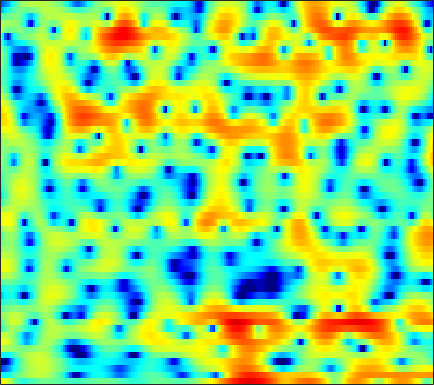

Data behind this chart, as committed beside it:
5.4261, 4.6505, 3.5912, 2.5127, 1.6818, 0.58169, -0.53101, -1.3171, -2.2416, -2.9535, -3.2444, -3.2231, -2.8823, -2.3689, -2.001, -1.6051, -1.2392, -1.0431, -0.83927, -0.69943, -0.61046, -0.58556, -0.61206, -0.68522
-4.239, -4.597, -4.482, -3.915, -3.349, -2.573, -1.849, -1.34, -0.7218, -0.1562, 0.3554, 0.7074, 1.141, 1.511, 1.742, 1.979, 2.154, 2.229, 2.252, 2.187, 2.028, 1.847, 1.51, 1.051
-11.2, -10.89, -9.835, -8.439, -7.33, -5.902, -4.542, -3.585, -2.438, -1.426, -0.5375, 0.05683, 0.7455, 1.333, 1.696, 2.086, 2.371, 2.519, 2.625, 2.615, 2.514, 2.374, 2.104, 1.738
-18.31, -20.4, -17.71, -13.44, -10.88, -8.165, -5.947, -4.558, -2.965, -1.642, -0.5298, 0.1799, 0.9742, 1.616, 2.009, 2.408, 2.7, 2.837, 2.915, 2.881, 2.727, 2.554, 2.223, 1.785
-4.602, -4.754, -4.693, -4.263, -3.754, -2.973, -2.147, -1.544, -0.7925, -0.1025, 0.5114, 0.9209, 1.397, 1.792, 2.036, 2.279, 2.44, 2.504, 2.494, 2.379, 2.143, 1.885, 1.426, 0.8303
1.967, 1.699, 1.347, 1.051, 0.8505, 0.6151, 0.4032, 0.2374, 0.04441, -0.1174, -0.2353, -0.2567, -0.182, -0.002714, 0.1889, 0.4806, 0.7731, 0.9568, 1.149, 1.222, 1.147, 0.9893, 0.6135, 0.03752
4.413, 3.998, 3.417, 2.772, 2.215, 1.387, 0.4014, -0.4839, -1.888, -3.581, -5.504, -6.859, -7.721, -6.837, -5.5, -3.609, -2.014, -1.034, -0.008863, 0.7197, 1.171, 1.353, 1.38, 1.162
2.598, 2.388, 2.112, 1.784, 1.441, 0.7945, -0.09149, -0.9468, -2.375, -4.161, -6.308, -7.907, -8.981, -8.08, -6.648, -4.69, -2.98, -1.91, -0.7077, 0.2413, 0.9523, 1.346, 1.689, 1.853
-3.92, -2.374, -0.7756, 0.296, 0.7621, 1.036, 0.9502, 0.6746, 0.09031, -0.6525, -1.493, -2.151, -2.95, -3.57, -3.798, -3.764, -3.255, -2.586, -1.549, -0.4866, 0.45, 1.021, 1.589, 1.929
-2.554, -1.145, 0.4725, 1.661, 2.31, 2.843, 3.012, 2.912, 2.485, 1.726, 0.6236, -0.5458, -2.642, -5.802, -9.6, -21.9, -14.53, -8.356, -3.994, -1.389, 0.2926, 1.131, 1.782, 1.956
-0.2155, 0.3419, 1.053, 1.612, 1.938, 2.233, 2.36, 2.343, 2.126, 1.716, 1.139, 0.6082, -0.1699, -0.9844, -1.48, -1.846, -1.692, -1.269, -0.5157, 0.2394, 0.7947, 1.015, 1.008, 0.5933
-1.718, -1.273, -0.7238, -0.2734, -0.02583, 0.176, 0.2681, 0.2686, 0.2124, 0.1031, -0.009073, -0.06812, -0.103, -0.03446, 0.07498, 0.3192, 0.6244, 0.8842, 1.218, 1.499, 1.679, 1.702, 1.546, 1.173
-4.481, -3.76, -2.995, -2.473, -2.245, -2.183, -2.398, -2.708, -3.234, -3.748, -4.074, -4.029, -3.525, -2.641, -1.859, -0.7905, 0.1975, 0.8597, 1.602, 2.18, 2.582, 2.779, 2.886, 2.826
-7.258, -5.828, -4.553, -3.859, -3.674, -3.845, -4.533, -5.482, -7.505, -10.95, -17.94, -27.42, -14, -8.226, -5.52, -2.925, -1.024, 0.0899, 1.266, 2.159, 2.812, 3.167, 3.479, 3.629
-4.848, -4.153, -3.436, -3.024, -2.932, -3.071, -3.504, -4.001, -4.861, -5.754, -6.379, -6.432, -5.794, -4.583, -3.531, -2.137, -0.8731, -0.04075, 0.916, 1.687, 2.289, 2.63, 2.949, 3.12
-1.23, -1.027, -0.8624, -0.8114, -0.8598, -1.046, -1.35, -1.626, -2.015, -2.373, -2.611, -2.675, -2.579, -2.255, -1.894, -1.289, -0.6087, -0.08967, 0.5632, 1.136, 1.592, 1.846, 2.059, 2.125
1.91, 1.937, 1.872, 1.679, 1.456, 1.04, 0.4898, -0.001005, -0.7382, -1.544, -2.339, -2.856, -3.304, -3.364, -3.101, -2.432, -1.559, -0.8685, -0.01293, 0.6961, 1.214, 1.458, 1.582, 1.473
4.051, 4.02, 3.863, 3.542, 3.189, 2.554, 1.695, 0.8734, -0.5002, -2.287, -4.665, -7.007, -11.08, -13.49, -11.03, -6.992, -4.023, -2.37, -0.7208, 0.4416, 1.19, 1.512, 1.627, 1.372
3.695, 3.704, 3.581, 3.3, 2.967, 2.354, 1.54, 0.774, -0.4771, -2.007, -3.833, -5.332, -7.165, -7.873, -7.233, -5.464, -3.581, -2.334, -0.96, 0.07329, 0.7895, 1.123, 1.291, 1.141
1.895, 2.023, 2.055, 1.926, 1.719, 1.293, 0.71, 0.1848, -0.614, -1.471, -2.301, -2.845, -3.358, -3.536, -3.421, -2.983, -2.311, -1.72, -0.924, -0.1922, 0.4137, 0.756, 1.053, 1.158
0.2246, 0.5639, 0.847, 0.9235, 0.8493, 0.5657, 0.06987, -0.4247, -1.224, -2.147, -3.099, -3.762, -4.429, -4.698, -4.566, -3.989, -3.091, -2.331, -1.312, -0.375, 0.4235, 0.9191, 1.429, 1.769
-1.243, -0.5329, 0.1645, 0.5384, 0.6071, 0.4176, -0.1071, -0.7245, -1.86, -3.407, -5.487, -7.49, -10.85, -13.61, -12.59, -8.919, -5.765, -3.91, -1.961, -0.474, 0.6576, 1.319, 1.989, 2.455
-2.335, -1.065, 0.125, 0.7919, 0.9807, 0.8541, 0.3405, -0.3004, -1.455, -2.959, -4.801, -6.39, -8.62, -9.888, -9.286, -6.984, -4.516, -2.933, -1.21, 0.09385, 1.043, 1.561, 2.054, 2.361
-0.4407, 0.7272, 1.769, 2.28, 2.345, 2.023, 1.276, 0.4649, -0.8988, -2.393, -3.69, -4.303, -4.47, -3.975, -3.32, -2.233, -1.12, -0.3677, 0.4301, 0.9595, 1.201, 1.213, 1.056, 0.7974
3.307, 3.825, 4.262, 4.345, 4.152, 3.499, 2.305, 1.005, -1.511, -5.438, -12.36, -17.6, -9.395, -4.667, -2.521, -0.6185, 0.5779, 1.112, 1.361, 1.12, 0.3391, -0.6289, -2.438, -4.659
3.359, 3.638, 3.873, 3.907, 3.764, 3.325, 2.538, 1.714, 0.3223, -1.271, -2.622, -3.047, -2.601, -1.518, -0.6709, 0.2042, 0.7009, 0.8023, 0.5677, -0.147, -1.408, -2.798, -5.405, -9.071
0.5565, 1.021, 1.568, 1.986, 2.187, 2.29, 2.224, 2.063, 1.758, 1.415, 1.101, 0.9376, 0.8168, 0.7721, 0.7526, 0.6756, 0.4778, 0.2221, -0.2713, -0.9545, -1.794, -2.494, -3.445, -4.257
-3.143, -2.008, -0.6812, 0.384, 1.022, 1.666, 2.108, 2.325, 2.475, 2.497, 2.422, 2.31, 2.096, 1.803, 1.517, 1.054, 0.489, 0.002694, -0.724, -1.493, -2.253, -2.768, -3.319, -3.665
-5.861, -3.878, -1.819, -0.2423, 0.6942, 1.683, 2.405, 2.801, 3.15, 3.315, 3.315, 3.203, 2.92, 2.48, 2.039, 1.303, 0.378, -0.4379, -1.685, -3.058, -4.45, -5.367, -6.152, -6.222
-4.523, -3.051, -1.349, 0.08002, 0.9721, 1.948, 2.695, 3.113, 3.497, 3.695, 3.704, 3.591, 3.268, 2.743, 2.213, 1.296, 0.09141, -1.035, -2.918, -5.42, -8.953, -12.91, -21.12, -16.03
-3.094, -2.064, -0.8249, 0.2345, 0.9237, 1.685, 2.298, 2.656, 3.005, 3.199, 3.229, 3.144, 2.866, 2.389, 1.893, 1.036, -0.04016, -1.005, -2.494, -4.234, -6.127, -7.455, -8.494, -8.102
-2.177, -1.476, -0.7094, -0.08857, 0.3013, 0.7692, 1.188, 1.489, 1.848, 2.125, 2.286, 2.297, 2.156, 1.814, 1.416, 0.713, -0.1576, -0.8842, -1.897, -2.841, -3.571, -3.893, -3.959, -3.608
-0.688, -0.5662, -0.6043, -0.8199, -1.03, -1.168, -1.009, -0.6428, 0.06722, 0.8343, 1.455, 1.762, 1.914, 1.746, 1.408, 0.677, -0.375, -1.352, -2.821, -4.229, -5.126, -5.171, -4.41, -3.115
0.8278, 0.3219, -0.8029, -2.651, -4.668, -8.287, -9.832, -7.276, -3.529, -0.9061, 0.8028, 1.618, 2.184, 2.232, 1.953, 1.137, -0.2315, -1.711, -4.549, -9.237, -20.92, -19.09, -8.637, -4.097
0.7868, 0.3098, -0.6955, -2.203, -3.667, -5.754, -6.383, -5.229, -2.928, -0.9472, 0.4671, 1.154, 1.659, 1.729, 1.514, 0.908, -0.04453, -0.9544, -2.374, -3.774, -4.625, -4.562, -3.568, -2.049
0.1078, 0.196, 0.1612, -0.02402, -0.192, -0.3596, -0.3243, -0.1614, 0.2085, 0.6318, 0.9675, 1.125, 1.158, 0.9766, 0.7013, 0.1771, -0.4935, -1.048, -1.769, -2.376, -2.727, -2.77, -2.51, -1.941
-0.3579, 0.3728, 1.079, 1.53, 1.735, 1.9, 1.953, 1.956, 1.914, 1.815, 1.638, 1.451, 1.089, 0.5984, 0.1446, -0.6017, -1.478, -2.218, -3.252, -4.264, -5.078, -5.412, -5.327, -4.635
0.2819, 1.377, 2.359, 2.93, 3.142, 3.194, 3.035, 2.821, 2.431, 1.956, 1.443, 1.018, 0.4133, -0.2722, -0.8719, -1.826, -3.04, -4.168, -6.079, -8.564, -11.89, -14.83, -15.96, -12.05
3.089, 3.632, 4.043, 4.122, 3.973, 3.5, 2.781, 2.091, 1.046, -0.03271, -1.004, -1.598, -2.185, -2.659, -3.051, -3.725, -4.728, -5.748, -7.525, -9.836, -12.65, -14.66, -15.43, -13.19
5.747, 5.681, 5.39, 4.806, 4.168, 2.994, 1.405, -0.1144, -2.625, -5.665, -8.604, -9.47, -8.53, -7.13, -6.399, -6.012, -6.18, -6.612, -7.651, -9.112, -10.98, -12.67, -15.3, -16.76
6.459, 6.074, 5.368, 4.412, 3.504, 2.001, 0.08686, -1.701, -4.724, -8.754, -13.46, -14.6, -11.9, -9.462, -8.321, -7.542, -7.369, -7.517, -8.015, -8.83, -9.926, -11, -12.72, -13.46
5.64, 5.104, 4.217, 3.151, 2.217, 0.8421, -0.6736, -1.878, -3.506, -5.034, -6.29, -6.944, -7.43, -7.673, -7.872, -8.219, -8.734, -9.202, -9.608, -9.626, -9.176, -8.555, -7.431, -5.967
4.447, 3.79, 2.731, 1.467, 0.4371, -0.9802, -2.347, -3.231, -4.18, -4.873, -5.379, -5.702, -6.171, -6.79, -7.463, -8.789, -10.84, -13.07, -17.03, -17.11, -12.31, -9.219, -5.981, -3.41
2.827, 2.023, 0.6177, -1.19, -2.805, -5.316, -7.797, -9.033, -9.131, -8.112, -7.006, -6.383, -5.919, -5.875, -6.113, -6.878, -8.141, -9.353, -10.82, -10.42, -7.888, -5.642, -2.961, -0.6986
0.7061, -0.07943, -1.563, -3.609, -5.646, -9.359, -15.12, -20.42, -16.21, -11.38, -8.554, -7.142, -5.85, -5.024, -4.619, -4.262, -4.027, -3.848, -3.451, -2.762, -1.774, -0.8932, 0.3559, 1.566
-0.7686, -1.338, -2.375, -3.718, -4.849, -6.384, -7.678, -8.274, -8.367, -7.784, -6.885, -6.155, -5.216, -4.328, -3.724, -2.957, -2.231, -1.7, -0.9732, -0.2251, 0.5512, 1.13, 1.875, 2.554
-0.9213, -1.453, -2.353, -3.391, -4.216, -5.247, -6.081, -6.529, -6.806, -6.715, -6.315, -5.871, -5.101, -4.213, -3.501, -2.539, -1.573, -0.8549, 0.04555, 0.8773, 1.621, 2.113, 2.664, 3.086
-0.01667, -0.8197, -2.113, -3.582, -4.763, -6.311, -7.67, -8.385, -8.848, -8.775, -8.26, -7.651, -6.612, -5.404, -4.386, -2.974, -1.579, -0.5826, 0.6262, 1.671, 2.524, 3.029, 3.518, 3.779
1.263, 0.05516, -1.872, -4.279, -6.45, -9.983, -14.25, -16.85, -16.69, -14.71, -13.21, -12.38, -11.14, -9.208, -7.358, -4.75, -2.371, -0.8315, 0.9172, 2.313, 3.368, 3.943, 4.434, 4.602
1.9, 0.5146, -1.636, -4.169, -6.378, -9.932, -14.15, -16.71, -17.1, -16.06, -16.62, -19.11, -34.02, -18.57, -12.02, -6.808, -3.24, -1.226, 0.8661, 2.411, 3.529, 4.118, 4.593, 4.748
1.156, -0.2912, -2.242, -4.098, -5.329, -6.79, -8.01, -8.697, -9.342, -9.769, -10.1, -10.17, -9.715, -8.255, -6.622, -4.198, -2.003, -0.5923, 0.9393, 2.108, 2.942, 3.373, 3.723, 3.848
-0.6798, -2.93, -5.793, -7.553, -7.677, -7.002, -6.166, -5.686, -5.157, -4.781, -4.385, -4.019, -3.416, -2.631, -1.922, -0.9126, 0.08389, 0.771, 1.536, 2.078, 2.392, 2.479, 2.462, 2.344
-0.6443, -3.884, -10.27, -15.89, -10.92, -6.459, -4.008, -2.856, -1.856, -1.224, -0.8107, -0.5829, -0.2796, 0.1158, 0.4842, 1.012, 1.549, 1.902, 2.212, 2.243, 1.911, 1.389, 0.3107, -0.9973
2.393, 1.159, -0.2024, -0.9798, -1.069, -0.7498, -0.2917, 0.001497, 0.1695, 0.09026, -0.2535, -0.64, -1.172, -1.464, -1.375, -0.7536, 0.1515, 0.7901, 1.384, 1.524, 1.04, 0.1579, -1.994, -6.043
1.896, 1.544, 1.171, 0.964, 0.8515, 0.7736, 0.6614, 0.4787, 0.01982, -0.838, -2.26, -3.843, -7.132, -12.37, -13.9, -8.374, -4.22, -2.209, -0.4616, 0.4805, 0.7903, 0.6826, 0.1985, -0.4211
-2.01, -1.633, -1.165, -0.743, -0.4719, -0.207, -0.08249, -0.1284, -0.4064, -1.033, -2.066, -3.159, -4.951, -6.52, -6.731, -5.223, -3.089, -1.682, -0.2512, 0.7115, 1.31, 1.565, 1.716, 1.751
-7.918, -6.491, -4.999, -3.831, -3.045, -2.152, -1.427, -1.001, -0.6265, -0.4477, -0.4624, -0.5701, -0.7144, -0.7764, -0.6783, -0.3311, 0.1853, 0.6155, 1.139, 1.56, 1.837, 1.957, 2.016, 1.976
-10.61, -9.913, -8.865, -7.442, -6.186, -4.433, -2.835, -1.807, -0.6981, 0.1427, 0.7474, 1.085, 1.401, 1.623, 1.763, 1.903, 2.004, 2.051, 2.076, 2.042, 1.932, 1.805, 1.587, 1.312
